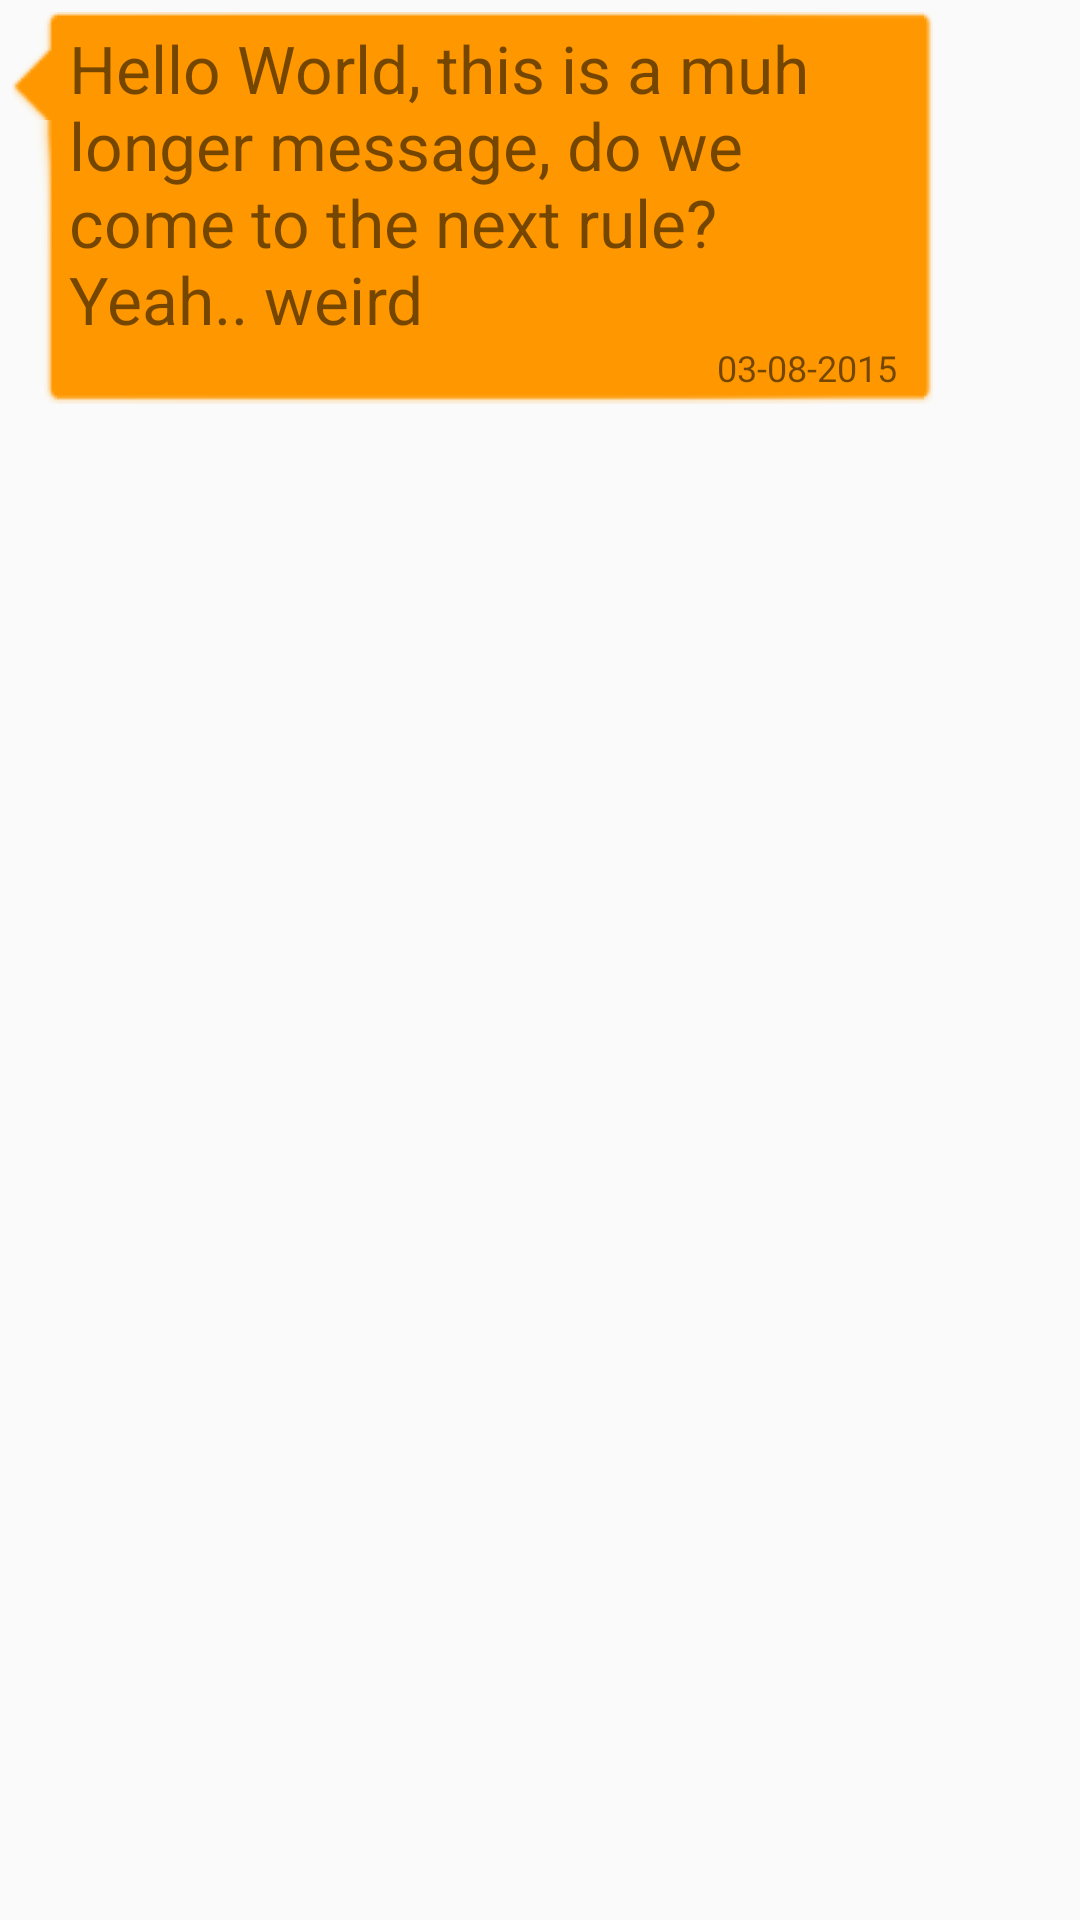

Produce the Android XML layout that renders to this screen, including the resource entries it uses.
<!-- AndroidManifest.xml: application theme AppTheme -->
<!-- res/layout/message_incoming.xml -->
<?xml version="1.0" encoding="utf-8"?>
<LinearLayout
    xmlns:android="http://schemas.android.com/apk/res/android"
    android:orientation="horizontal"
    android:layout_width="match_parent"
    android:layout_height="match_parent"
    android:weightSum="8">

    <RelativeLayout
        android:id="@+id/cell"
        android:layout_width="0dp"
        android:layout_weight="7"
        android:layout_height="wrap_content"
        android:padding="4dp">

        <LinearLayout
            android:id="@+id/messagebox"
            android:orientation="vertical"
            android:layout_width="wrap_content"
            android:layout_height="wrap_content"
            android:background="@drawable/balloon_incoming_normal"
            android:backgroundTint="#FF9800"
            android:layout_alignParentLeft="true"
            android:padding="4dp">

            
            <TextView
                android:layout_marginLeft = "15dp"
                android:id="@+id/content"
                android:textSize="22sp"
                android:paddingRight="8dp"
                android:text="Hello World, this is a muh longer message, do we come to the next rule? Yeah.. weird"
                android:layout_width="wrap_content"
                android:layout_height="wrap_content"/>

            <TextView
                android:id="@+id/date"
                android:text="03-08-2015"
                android:textSize="12sp"
                android:layout_marginLeft="15dp"
                android:paddingRight="8dp"
                android:layout_width="wrap_content"
                android:layout_height="wrap_content"
                android:layout_gravity="end"/>

        </LinearLayout>

    </RelativeLayout>

    <TextView
        android:layout_width="0dp"
        android:layout_weight="1"
        android:layout_height="match_parent" />


</LinearLayout>
<!-- resources referenced by this layout -->
<resources>
  <style name="AppTheme" parent="Theme.AppCompat.Light.NoActionBar">
          
          <item name="android:editTextStyle">@style/App_EditTextStyle</item>
          <item name="android:buttonStyle">@style/App_ButtonStyle</item>
          <item name="android:spinnerItemStyle">@style/App_SpinnerItemStyle</item>
          <item name="android:spinnerDropDownItemStyle">@style/App_SpinnerDropDownItem</item>
          <item name="android:dropDownListViewStyle">@style/App_DropDownListViewStyle</item>
      </style>
  <style name="App_EditTextStyle" parent="Widget.AppCompat.EditText">
          <item name="android:textColor">#212121</item>
          <item name="android:paddingTop">16dp</item>
          <item name="android:paddingBottom">16dp</item>
          <item name="android:paddingLeft">8dp</item>
          <item name="android:paddingRight">8dp</item>
          <item name="android:textSize">17sp</item>
          <item name="android:textCursorDrawable">@null</item>
          <item name="android:background">#F5F5F5</item>
          <item name="android:textColorHint">#B6B6B6</item>
          <item name="android:height">50dp</item>
      </style>
  <style name="App_ButtonStyle" parent="Widget.AppCompat.Button">
          <item name="android:background">#FF5252</item>
          <item name="android:text">Continue</item>
          <item name="android:width">300dp</item>
          <item name="android:height">50dp</item>
          <item name="android:textColor">#F5F5F5</item>
          <item name="android:textSize">20sp</item>
          <item name="android:paddingTop">8dp</item>
          <item name="android:paddingBottom">8dp</item>
      </style>
  <style name="App_SpinnerItemStyle" parent="Base.Widget.AppCompat.TextView.SpinnerItem">
          <item name="android:textColor">#212121</item>
          <item name="android:background">#F5F5F5</item>
          <item name="android:paddingTop">16dp</item>
          <item name="android:paddingBottom">16dp</item>
          <item name="android:paddingLeft">8dp</item>
          <item name="android:paddingRight">8dp</item>
      </style>
  <style name="App_SpinnerDropDownItem" parent="Widget.AppCompat.Spinner.DropDown">
          <item name="android:textColor">#212121</item>
          <item name="android:background">#F5F5F5</item>
          <item name="android:paddingTop">16dp</item>
          <item name="android:paddingBottom">16dp</item>
          <item name="android:paddingLeft">8dp</item>
          <item name="android:paddingRight">8dp</item>
      </style>
  <style name="App_DropDownListViewStyle" parent="Widget.AppCompat.ListView.DropDown">
          <item name="android:dividerHeight">2dip</item>
          <item name="android:divider">#B6B6B6</item>
      </style>
</resources>
